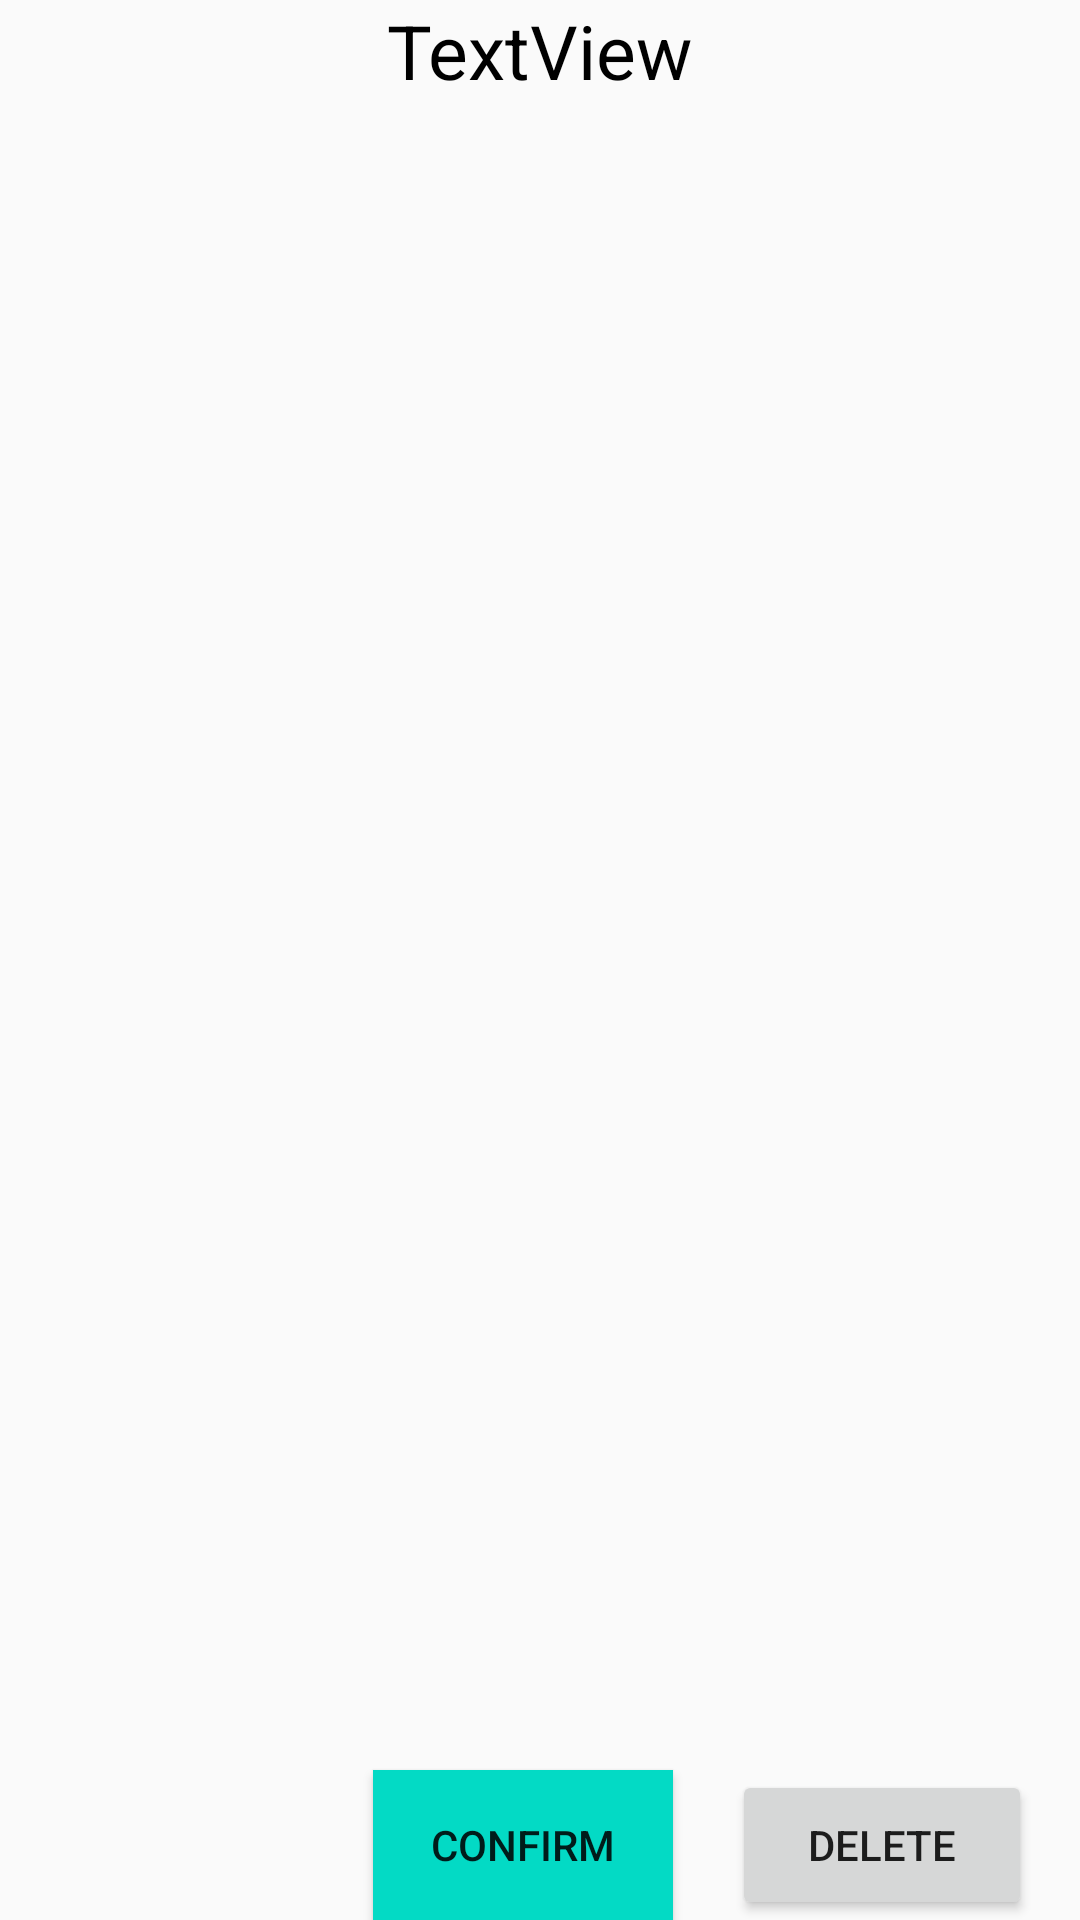

Layout XML and referenced resources for this Android screen:
<!-- AndroidManifest.xml: application theme Theme.AppCompat.Light.NoActionBar -->
<!-- res/layout/rcv_item_friendrequest.xml -->
<?xml version="1.0" encoding="utf-8"?>
<androidx.constraintlayout.widget.ConstraintLayout xmlns:android="http://schemas.android.com/apk/res/android"
    xmlns:app="http://schemas.android.com/apk/res-auto"
    xmlns:tools="http://schemas.android.com/tools"
    android:id="@+id/itemFr"
    android:layout_width="match_parent"
    android:layout_height="wrap_content"
    android:layout_marginVertical="10dp"
    >

    <ImageView
        android:id="@+id/imgAvt"
        android:layout_width="80dp"
        android:layout_height="80dp"
        android:layout_margin="10dp"
        app:layout_constraintBottom_toBottomOf="parent"
        app:layout_constraintEnd_toStartOf="@+id/nameUser"
        app:layout_constraintStart_toStartOf="parent"
        app:layout_constraintTop_toTopOf="parent"
        tools:srcCompat="@tools:sample/avatars" />

    <TextView
        android:id="@+id/nameUser"
        android:layout_width="wrap_content"
        android:layout_height="wrap_content"
        android:text="TextView"
        android:textColor="@color/black"
        android:textSize="25dp"
        app:layout_constraintEnd_toEndOf="parent"
        app:layout_constraintStart_toStartOf="parent"
        app:layout_constraintTop_toTopOf="parent" />

    <Button
        android:id="@+id/btnConfirm"
        android:layout_width="100dp"
        android:layout_height="50dp"
        android:text="Confirm"
        android:background="@color/custom_home_color"
        app:layout_constraintBottom_toBottomOf="parent"
        app:layout_constraintEnd_toStartOf="@+id/btnDelete"
        app:layout_constraintStart_toEndOf="@+id/imgAvt"
        />

    <Button
        android:id="@+id/btnDelete"
        android:layout_width="100dp"
        android:layout_height="50dp"
        android:layout_marginEnd="16dp"
        android:text="Delete"
        app:layout_constraintBottom_toBottomOf="parent"
        app:layout_constraintEnd_toEndOf="parent"
        app:layout_constraintTop_toTopOf="parent"
        app:layout_constraintVertical_bias="1.0"
         />
</androidx.constraintlayout.widget.ConstraintLayout>
<!-- resources referenced by this layout -->
<resources>
  <color name="black">#FF000000</color>
  <color name="custom_home_color">#FF03DAC5</color>
</resources>
